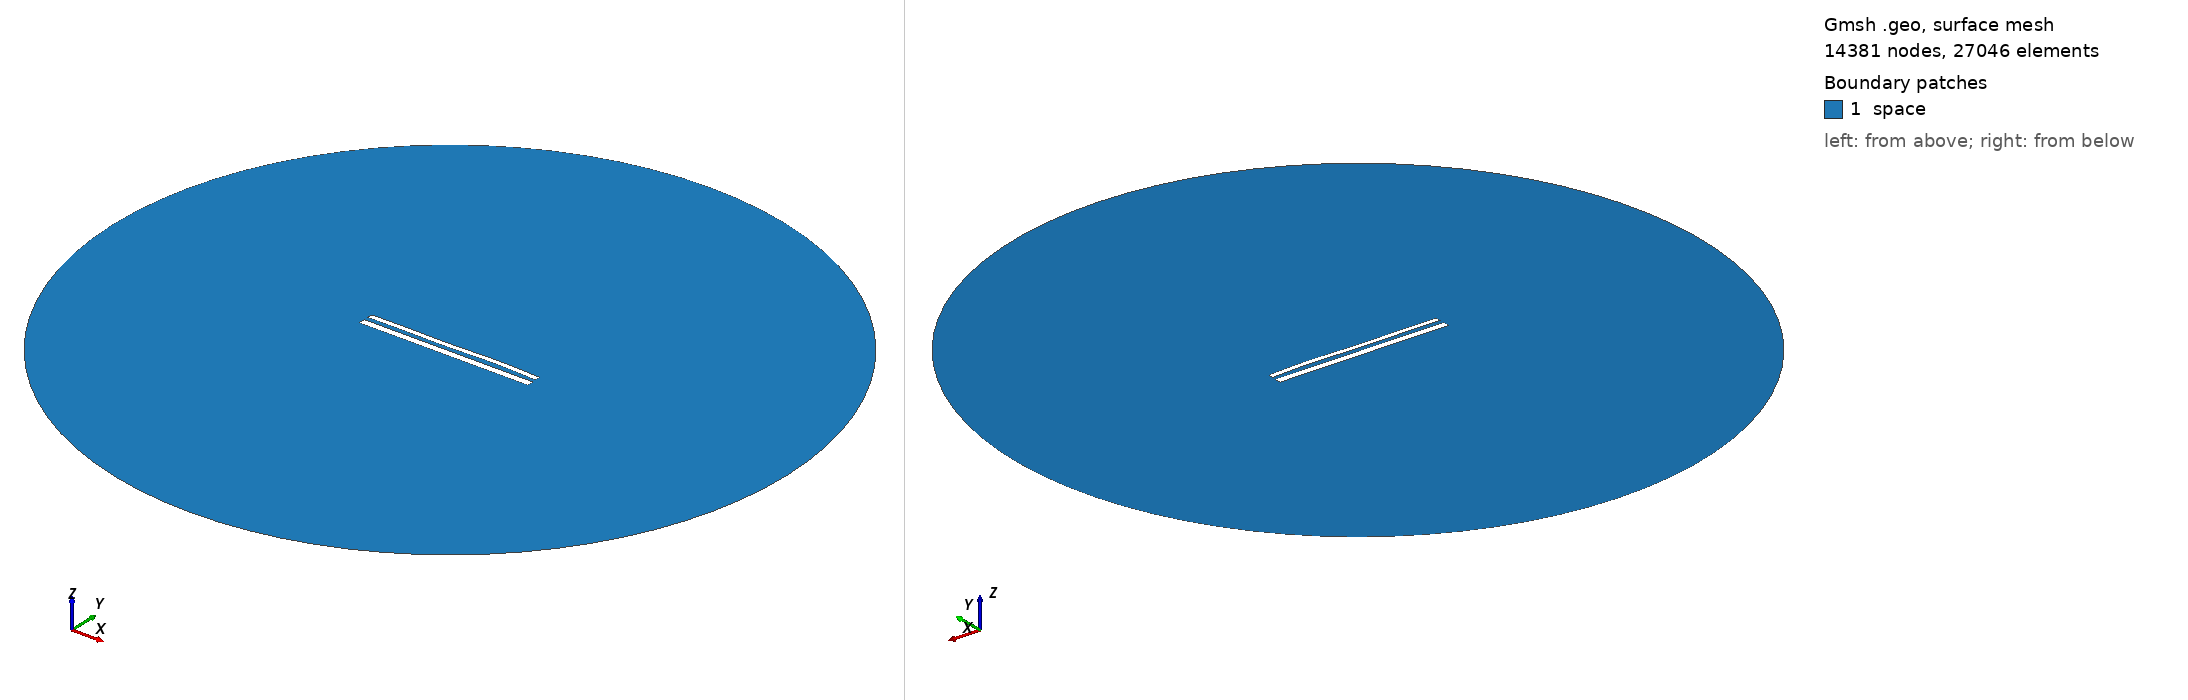

Gmsh geometry script, surface-meshed: 14381 nodes, 27046 surface elements. Boundary patches (legend numbers): 1 space. Left view from above one corner, right view from below the opposite corner. Legend entries are the model's physical surfaces. The drawing asked Gmsh for element sizes between 1% and 20% of the model's largest extent; the script's own settings can give other sizes.

=== 12455.geo (drawn) ===
//---------------------------------------
// Geometry kernel
//---------------------------------------

SetFactory("OpenCASCADE");



//---------------------------------------
// Parameters of the geometry
//---------------------------------------

// Overetch of the upper plate
overetch = 0.375;

// Distance between the plates
distance = 2.5;

// Discretization over the x axis (for the deformation)
nx = 50; 

// Length of the plate
L = 100 - overetch; 

// Number of modes
n = 4; 

// 1st mode coefficient
coeff(1) = 0.15;
beta(1) = 0.596864 * 3.1415926535 / L;

// 2nd mode coefficient
coeff(2) = 0.07499999999999998;
beta(2) = 1.49418 * 3.1415926535 / L;

// 3rd mode coefficient
coeff(3) = -0.15;
beta(3) = 2.50025 * 3.1415926535 / L;

// 4th mode coefficient
coeff(4) = 0.15;
beta(4) = 3.49999 * 3.1415926535 / L;



//---------------------------------------
// Upper plate (deformed rectangle)
//---------------------------------------

// Coordiantes of the upper plate
xmin = -50;
xmax = 50 - overetch;

// Height of the upper plate
yheight = 4 - 2 * overetch;

// Indexes of the points
UpperID[] = {};
LowerID[] = {};
LeftID[] = {};
RightID[] = {};

// Point index
p = 1;

// Horizontal edges
For i In {1:nx}
    x = xmin + (i-1)*(xmax - xmin)/(nx-1);

    y_bottom = distance / 2 + overetch;
    For j In {1:n}
        C = (Cosh(beta(j)*L) + Cos(beta(j)*L)) / (Sinh(beta(j)*L) + Sin(beta(j)*L));
        y_bottom  = y_bottom + coeff(j) * (Cosh(beta(j)*(x+50)) - Cos(beta(j)*(x+50)) - C * (Sinh(beta(j)*(x+50)) - Sin(beta(j)*(x+50))));
    EndFor

    y_top = y_bottom + yheight;

    Point(p) = {x, y_top, 0, 1.0};
    UpperID[i] = p;
    p = p + 1;

    Point(p) = {x, y_bottom, 0, 1.0};
    LowerID[i] = p;
    p = p + 1;
EndFor

// Create point lists
UpperPts[] = {}; LowerPts[] = {};
For i In {1:nx}
  UpperPts[] += {UpperID[i]};
  LowerPts[] += {LowerID[i]};
EndFor

// Build splines
Spline(1) = {UpperPts[]};
Spline(2) = {LowerPts[]};
Line(3) = {LowerPts[nx-1], UpperPts[nx-1]};
Line(4) = {LowerPts[0], UpperPts[0]};

// Build the plane surface
Curve Loop(1) = {2, 3, -1, -4};
Plane Surface(1) = {1};



//---------------------------------------
// Lower plate (rectangle)
//---------------------------------------

// Vertices
Point(1001) = {-50, -1, 0, 1.0};
Point(1002) = { 50, -1, 0, 1.0};
Point(1003) = { 50,  -5, 0, 1.0};
Point(1004) = {-50,  -5, 0, 1.0};

// Edges
Line(5) = {1001, 1002};
Line(6) = {1002, 1003};
Line(7) = {1003, 1004};
Line(8) = {1004, 1001};

// Plane surface
Line Loop(2) = {5, 6, 7, 8};
Plane Surface(2) = {2}; 



//---------------------------------------
// Outer (fictious) boundary
//---------------------------------------

// Points
Point(1005) = {0, 0, 0};       // Center
Point(1006) = {200, 0, 0};     // Start point
Point(1007) = {0, 200, 0};     // 90 degrees
Point(1008) = {-200, 0, 0};    // 180 degrees
Point(1009) = {0, -200, 0};    // 270 degrees

// Circle arcs (each needs start, center, end)
Circle(9) = {1006, 1005, 1007};
Circle(10) = {1007, 1005, 1008};
Circle(11) = {1008, 1005, 1009};
Circle(12) = {1009, 1005, 1006};

// Plane surface for the entire domain
Curve Loop(3) = {9, 10, 11, 12};
Surface(3) = {3};

// Subtract the plates from the whole domain to obtain the actual domain where we want to solve the equations
BooleanDifference{ Surface{3}; Delete; }{ Surface{1}; Surface{2}; Delete; }




//---------------------------------------
// Transfinite Lines/Curves
//---------------------------------------

// Set the number of points on the boundaries
r = 7;

// Plates
Transfinite Curve {1, 2} = 50*r Using Progression 1;
Transfinite Curve {3, 4} = 2*r Using Progression 1;
Transfinite Line {5, 7} = 50*r Using Progression 1;
Transfinite Line {6, 8} = 2*r Using Progression 1;

// Outer boundary
Transfinite Line {9, 10, 11, 12} = 20 Using Progression 1;



//---------------------------------------
// Physical groups
//---------------------------------------                

// Physical curves (boundaries)
Physical Line("force_segment", 10) = {2};
Physical Line("upper_plate", 11) = {1, 3, 4};
Physical Line("lower_plate", 12) = {5, 6, 7, 8};
Physical Line("boundary", 20) = {9, 10, 11, 12};

// Physical Surfaces
Physical Surface("space", 30) = {3};



//---------------------------------------
// 6. Generate the Mesh
//---------------------------------------

// 2D mesh generation
Mesh 2;
